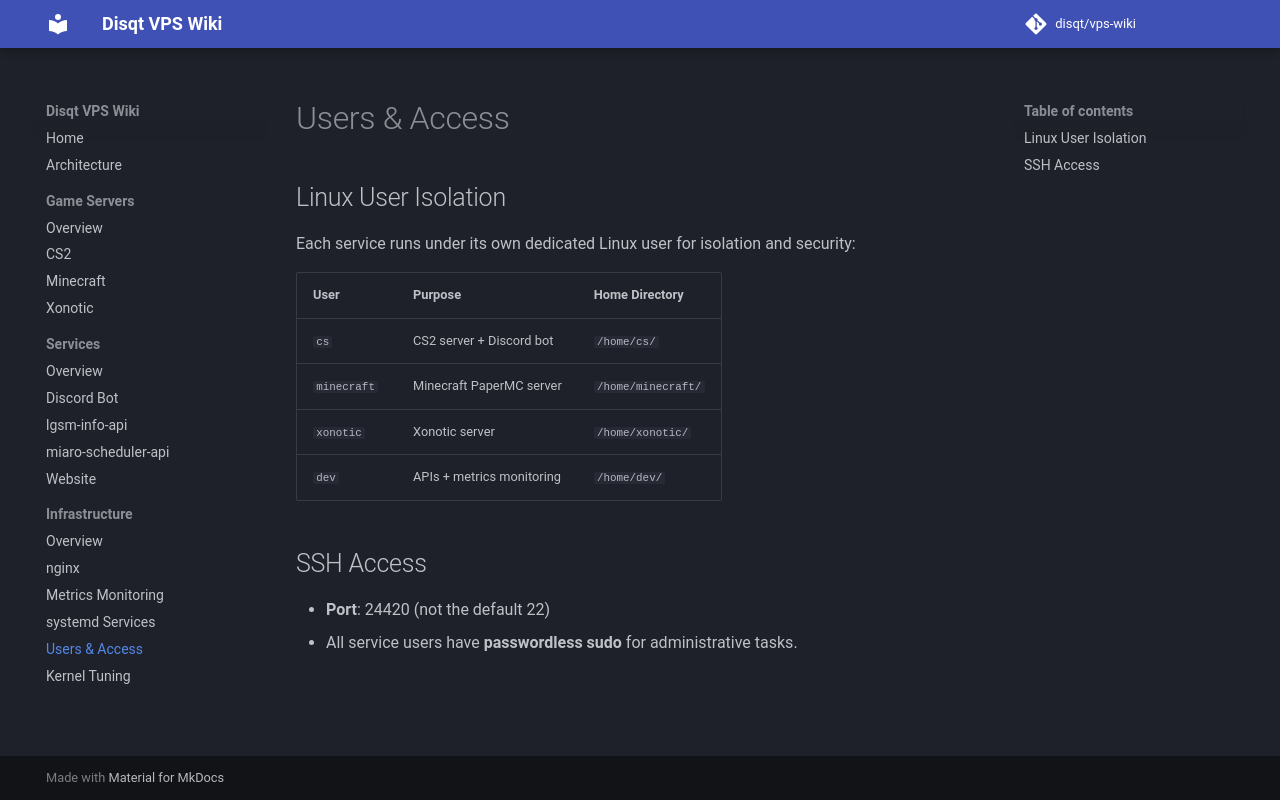

repository: disqt/vps-wiki · page: infrastructure/users-and-access/index.html · generator: mkdocs

# Users & Access

## Linux User Isolation

Each service runs under its own dedicated Linux user for isolation and security:

| User | Purpose | Home Directory |
|------|---------|---------------|
| `cs` | CS2 server + Discord bot | `/home/cs/` |
| `minecraft` | Minecraft PaperMC server | `/home/minecraft/` |
| `xonotic` | Xonotic server | `/home/xonotic/` |
| `dev` | APIs + metrics monitoring | `/home/dev/` |

## SSH Access

- **Port**: 24420 (not the default 22)
- All service users have **passwordless sudo** for administrative tasks.
